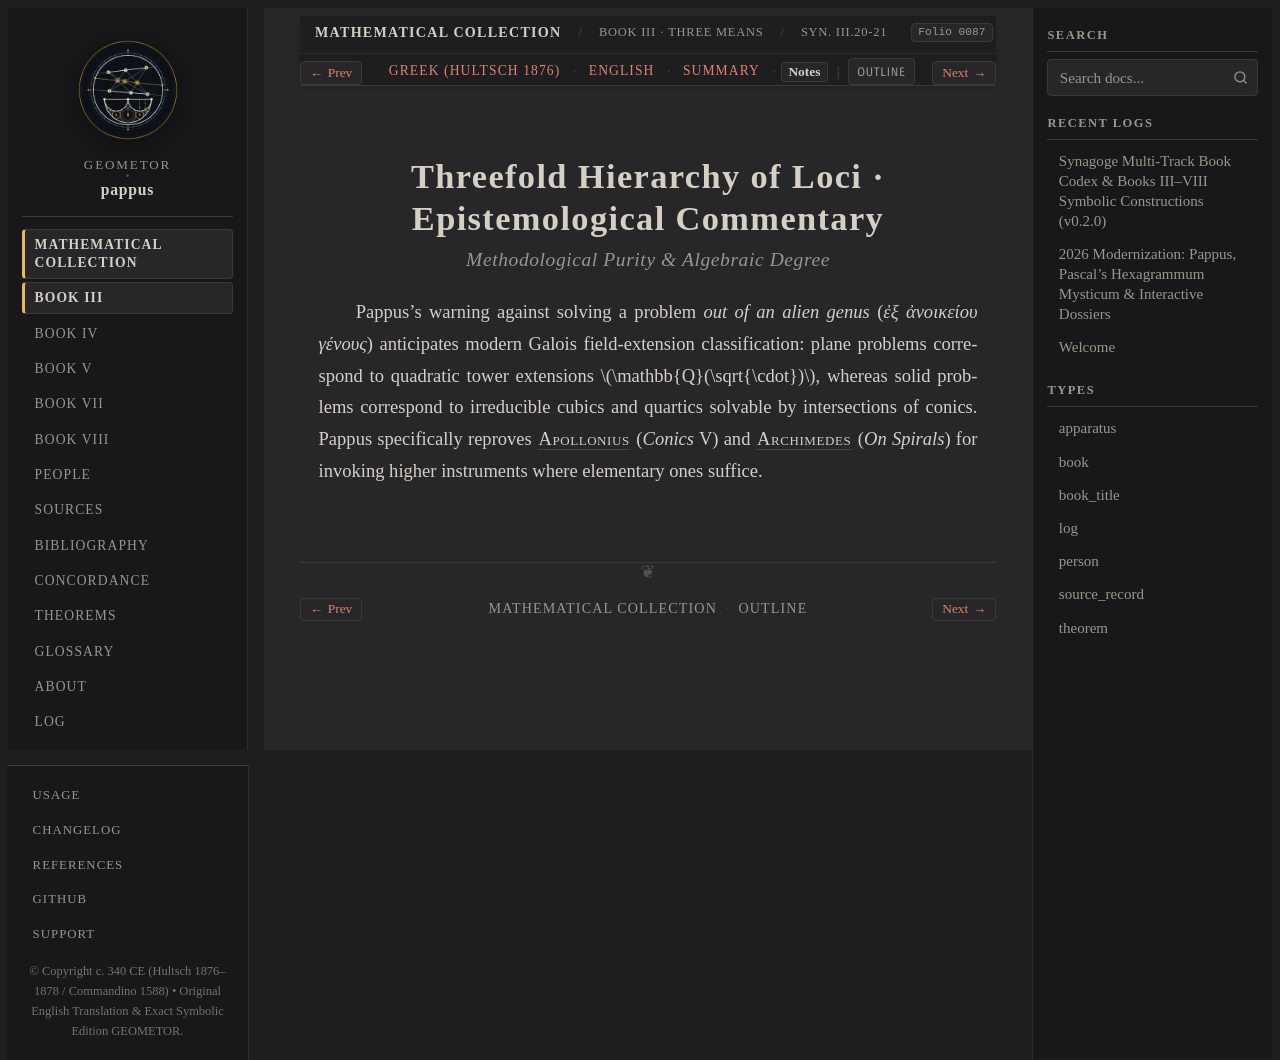

repository: geometor/pappus · page: synagoge/book_03/locus_hierarchy/notes.html · generator: sphinx

:order: 2
:layout: book
:type: book
:title: Threefold Hierarchy of Loci · Epistemological Commentary
:canonical_id: Syn. III.20-21.notes
:folio: hultsch_1876_vol1:0087
:tracks: English: index | Greek: el | Summary: summary | Notes: notes

Threefold Hierarchy of Loci · Epistemological Commentary
========================================================

.. rubric:: Methodological Purity & Algebraic Degree

.. folio:: hultsch_1876_vol1:0087
   :page: 54

Pappus's warning against solving a problem *out of an alien genus* (*ἐξ ἀνοικείου γένους*) anticipates modern Galois field-extension classification: plane problems correspond to quadratic tower extensions :math:`\mathbb{Q}(\sqrt{\cdot})`, whereas solid problems correspond to irreducible cubics and quartics solvable by intersections of conics. Pappus specifically reproves :person:`Apollonius <apollonius>` (*Conics* V) and :person:`Archimedes <archimedes>` (*On Spirals*) for invoking higher instruments where elementary ones suffice.
